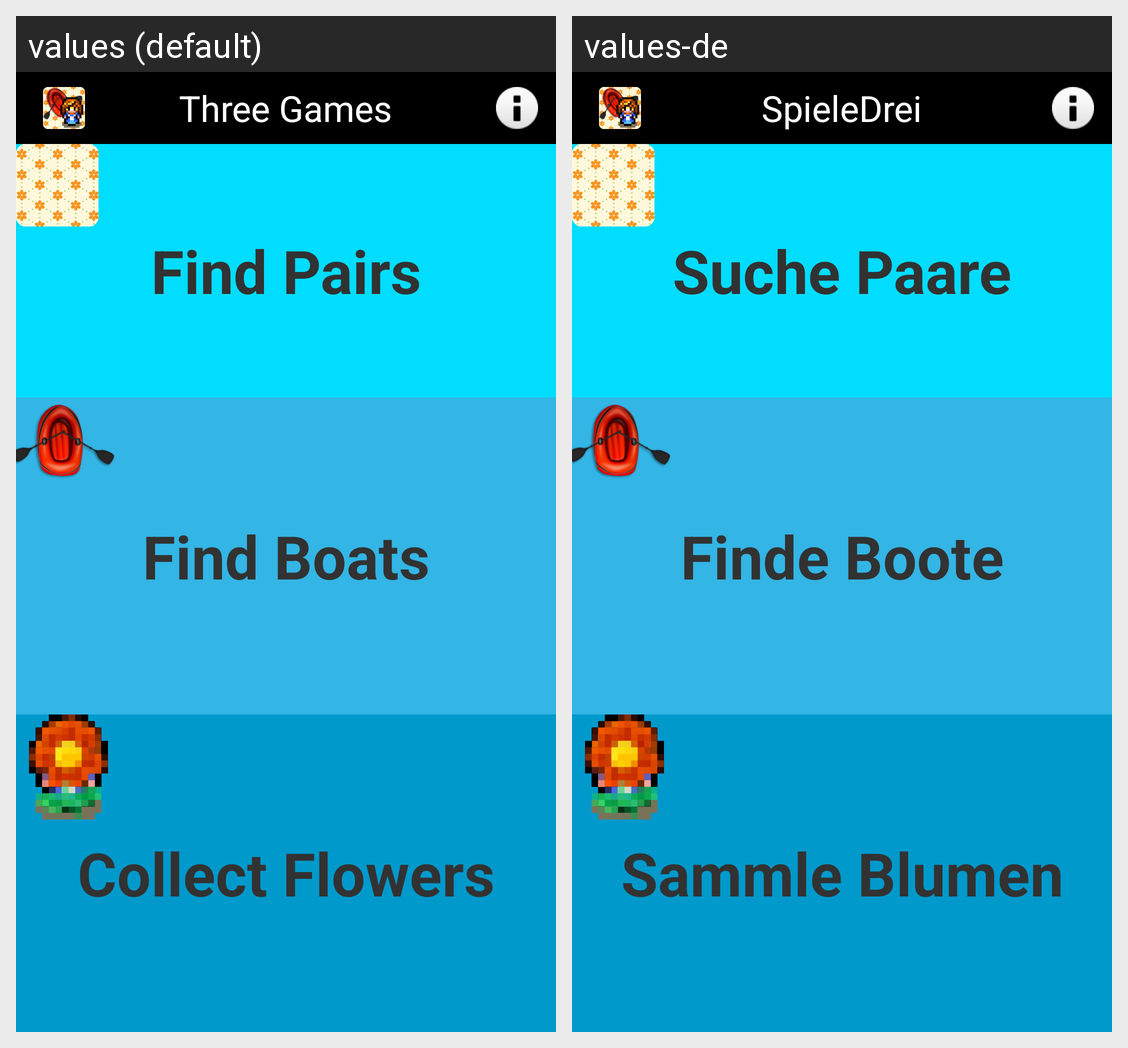

Locale-by-locale string values for the Android screen shown in this grid:
Android screen res/layout/fragment_selection.xml rendered under 2 locales, left to right: values (default), values-de. Device: Nexus 5 (rendered at 1080×1920; each locale shown at half size, 540×960, under a caption strip naming it); theme AppTheme.
Strings drawn on this screen, with the default value and each locale's value (text and hints the layout hard-codes, and strings that could not be matched under every locale, appear in the picture but are not listed):

app_name
  values: Three Games
  values-de: SpieleDrei

selector_start_memory_game
  values: Find Pairs
  values-de: Suche Paare

selector_start_boat_game
  values: Find Boats
  values-de: Finde Boote

selector_start_flower_game
  values: Collect Flowers
  values-de: Sammle Blumen
